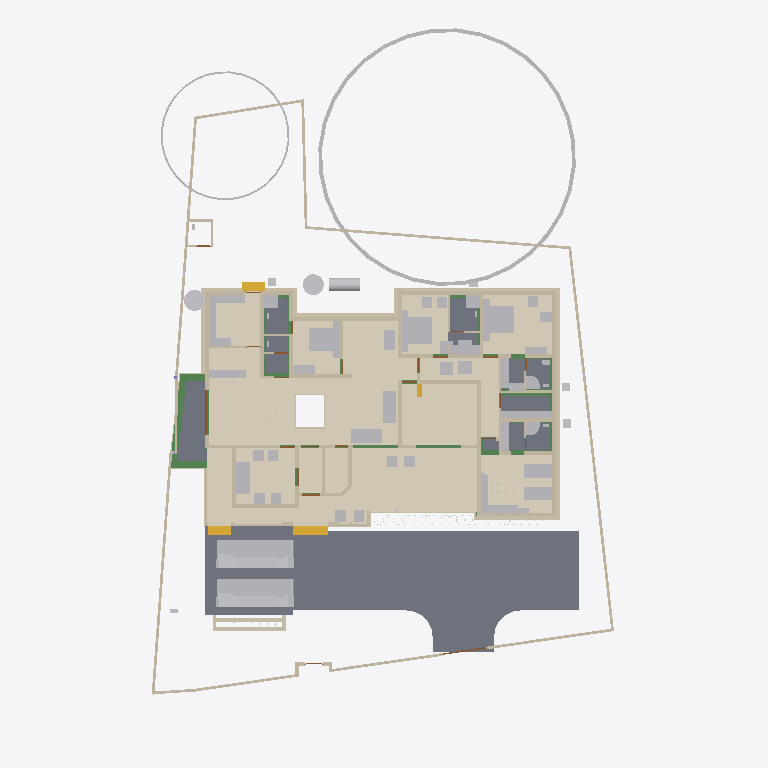
Plan cut of the same IFC building model at storey 'Footing' (level -0.87 m, cut at 0.53 m), seen from above with north up, elements coloured by IFC class: 88 walls (beige), 64 other elements (light grey), 19 beams (green), 11 coverings (cream), 10 slabs (grey), 4 stair flights (yellow), 4 doors (brown). Cut surfaces are drawn darker.
Extent 31.1 m × 47.6 m × 17.1 m (x, y, z). Storeys (7): Footing at -0.87 m; 00 at 0.00 m; GF at 0.45 m; GF Lintel at 2.55 m; FF at 3.45 m; GF-E at 3.45 m; FFtop at 5.70 m. Elements (791): 269 IfcWall, 192 IfcBeam, 61 IfcFurniture, 45 IfcColumn, 31 IfcWindow, 29 IfcGeographicElement, 27 IfcDoor, 22 IfcSlab, 18 IfcSanitaryTerminal, 16 IfcCovering, 12 IfcElectricAppliance, 11 IfcEarthworksFill.

HEADER;
FILE_DESCRIPTION(('ViewDefinition[DesignTransferView]'),'2;1');
FILE_NAME('Sreekesh.ifc','2025-06-20T01:02:00+05:30',(),(),'IfcOpenShell 0.8.3-alpha250612','Bonsai 0.8.3-alpha250612-94452b4','Nobody');
FILE_SCHEMA(('IFC4X3'));
ENDSEC;
DATA;
#1=IFCPROJECT('0aPvmvJuf5owphcfiKWAsN',$,'My Project',$,$,$,$,(#14,#26),#9);
#30=IFCSITE('3jTVXq97zE2OZTfzZH9iYT',$,'My Site',$,$,#53,$,$,$,$,$,$,$,$);
#211744=IFCSITE('2pH2ecD1v9bgK8psTEcl$_',$,'Site',$,$,#211760,#211754,$,$,$,$,$,$,$);
#36=IFCBUILDING('3Bt1MypEf4fuqFfshm9kTs',$,'My Building',$,$,#59,$,$,$,$,$,$);
#333137=IFCBUILDING('2u05Cn$TD6OPdaLJzvNsxO',$,'GFWall',$,$,#333157,$,$,$,$,$,$);
#339211=IFCBUILDING('002Xt49mzDahM74jmffgUi',$,'GF-P',$,$,#339231,$,$,$,$,$,$);
#42=IFCBUILDINGSTOREY('3Yt8GBe1vE1Byt_$JKaQnQ',$,'GF',$,$,#7313,$,$,$,$);
#8023=IFCBUILDINGSTOREY('3LNq90aff4Xhn4xfthWyFx',$,'00',$,$,#8039,$,$,$,$);
#71986=IFCBUILDINGSTOREY('1ZF$IMkzjA5efl8XVVA8ry',$,'FFtop',$,$,#72046,$,$,$,$);
#72129=IFCBUILDINGSTOREY('1Nt2vvvNTB5u0X$NIke4ti',$,'GF Lintel',$,$,#280967,$,$,$,$);
#83382=IFCBUILDINGSTOREY('2do7yjy$r1eOSN7_GxsK9f',$,'FF',$,$,#83409,$,$,$,$);
#301077=IFCBUILDINGSTOREY('1n3LFyF6X708Cvo1r86gbR',$,'Footing',$,$,#301097,$,$,$,$);
#340744=IFCBUILDINGSTOREY('0$aAKYJlj1sB8ELKRxTL7n',$,'GF-E',$,$,#340770,$,$,$,$);
#116871=IFCSLAB('1D4i_90s56vAIuoe4hq8Xo',$,'Slab',$,$,#189037,#116882,$,$);
#330851=IFCCOVERING('3kms8ObvT2A83v6EkiQCtZ',$,'Covering',$,$,#332110,#330862,$,$);
#345031=IFCCOVERING('3RPlCoLTXEkg2LQ5VmhLHT',$,'Covering',$,$,#345237,#345042,$,$);
#339298=IFCCOVERING('0RcNbxwC1BPO6vPsSe5hv0',$,'Covering',$,$,#339326,#339309,$,$);
#189038=IFCSLAB('2JYu6QrLL0QvzbDq4KPxbf',$,'Slab',$,$,#189091,#189049,$,$);
#158109=IFCGEOGRAPHICELEMENT('1ICn9VC11DLu$jSeyjW6na',$,'GeographicElement',$,$,#159277,#158141,$,$);
#344036=IFCCOVERING('0d2zgKDdP8dwFGBu$GD38F',$,'Covering',$,$,#344995,#344047,$,$);
#344009=IFCCOVERING('2wUE701ff3ZBcv_UhuFthK',$,'Covering',$,$,#344035,#344020,$,$);
#339327=IFCCOVERING('2gdKm_COPCGQt2$pqnEIyy',$,'Covering',$,$,#339363,#339338,$,$);
#343848=IFCCOVERING('0UuWKOFoDDYvmplRYi7h7d',$,'Covering',$,$,#343876,#343859,$,$);
#146729=IFCVEHICLE('0zRPRsukT96P6cuFPGiKs1',$,'Vehicle',$,$,#189086,#146742,$,$);
#70155=IFCVEHICLE('3fs_92XJnE9xh12t4cEAUA',$,'Vehicle',$,$,#189081,#70187,$,$);
#330794=IFCSLAB('2m4RWmARb8ng3Ygm017ww6',$,'Slab',$,$,#332135,#330805,$,$);
#343982=IFCCOVERING('3pEdpTjbjFLQ$oJNw_068r',$,'Covering',$,$,#344008,#343993,$,$);
#343931=IFCCOVERING('0kYX189Jf7CBGn9ceIdHnd',$,'Covering',$,$,#343981,#343942,$,$);
#330623=IFCSLAB('2hl_cfSjf0sAYKs4IehkNU',$,'Slab',$,$,#330653,#330634,$,$);
#330504=IFCSLAB('03xIm3ukzAoQYSdD2H4JTp',$,'Slab',$,$,#330534,#330515,$,$);
#330566=IFCSLAB('1KV5e4N_LAjfJ$UL2nwl3p',$,'Slab',$,$,#332115,#330577,$,$);
#66022=IFCWALL('2FUeR5sFb9uwjJGdeVWABU',$,'Wall',$,$,#212658,#66028,$,$);
#343877=IFCCOVERING('3Wi1uDf0TEzBEG7DUo_LFE',$,'Covering',$,$,#343903,#343888,$,$);
#343904=IFCCOVERING('2DZod39rv4RxPbk5$8U$JL',$,'Covering',$,$,#344990,#343915,$,$);
#90359=IFCWALL('3p_Mlr$7n7WPwtZxEevqS4',$,'Wall',$,$,#333323,#90370,$,$);
#330654=IFCSLAB('0zeqns1fb6GQhZZBUNJUl9',$,'Slab',$,$,#332120,#330665,$,$);
#35081=IFCFURNITURE('24hcVyXrH4tf35GE4proyw',$,'Furniture',$,$,#355898,#35113,$,$);
#40270=IFCFURNITURE('1aP3zeWsL0ZQXEuRipuWXs',$,'Furniture',$,$,#355903,#40283,$,$);
#330680=IFCSLAB('2fqwCXX4D8Vwt6ELtzQYwL',$,'Slab',$,$,#332125,#330691,$,$);
#158156=IFCGEOGRAPHICELEMENT('2JlHSkVhjCZPlJyc1W8A6K',$,'GeographicElement',$,$,#159282,#158188,$,$);
#76812=IFCFURNITURE('0TjK6ZDxX03eSWHk61hTjB',$,'Furniture',$,$,#355958,#87231,$,$);
#65997=IFCWALL('1DC2$ngnnDR8Q9h6mAR0js',$,'Wall',$,$,#345521,#66003,$,$);
#309133=IFCWALL('2VcyNDgMn9VgDTDYN_$YR$',$,'Wall',$,$,#315096,#309144,$,$);
#285749=IFCWALL('23M4dZECv7RPP4RWKkyrhY',$,'Wall.082',$,$,#286025,#285760,$,$);
#222195=IFCWALL('2ixJvC9dH599amejUM2w6G',$,'Wall',$,$,#293165,#222215,$,$);
#3067=IFCWALL('3GZ$skLXf6OgGR8mfLciD_',$,'Wall',$,$,#333298,#3073,$,$);
#3520=IFCWALL('1kfIyPN_b4JPSDED46DDvv',$,'Wall',$,$,#333253,#3526,$,$);
#332270=IFCBEAM('2xaS$r06b4vf3tMS9n7DUs',$,'Beam',$,$,#332397,#332289,$,$);
#119695=IFCFURNITURE('0QVhsRe3v2xh1mazg7g3pY',$,'Furniture',$,$,#355923,#119726,$,$);
#33203=IFCFURNITURE('17qZxJfnjAUwxgeyWuttn3',$,'Furniture',$,$,#355913,#33235,$,$);
#2872=IFCWALL('0VICnwrYLCM9IhHcjSiD9g',$,'Wall',$,$,#333268,#2879,$,$);
#18348=IFCWALL('1c7n2BYDr8yh53xvaRXxqS',$,'Wall',$,$,#333238,#18359,$,$);
#33248=IFCFURNITURE('2bin7WsULDjPeLfYKRFVAv',$,'Furniture',$,$,#355918,#33261,$,$);
#344905=IFCTANK('1rgzyVEiLBxg3a44n21QEG',$,'Tank',$,$,#345830,#344917,$,$);
#40382=IFCFURNITURE('3pKgwG2ITCbQ1PcX8XbhFK',$,'Furniture',$,$,#355908,#40414,$,$);
#40437=IFCFURNITURE('0T3ErBLYfCbANjLJsek21j',$,'Furniture.012',$,$,#355938,#40450,$,$);
#209390=IFCFURNITURE('1qta$LkA5AceF3Xp8O0QAN',$,'Furniture',$,$,#356023,#209402,$,$);
#226167=IFCWALL('1JVywoPUH41xuuLQv_Mf23',$,'Wall.082',$,$,#226244,#226178,$,$);
#344882=IFCWASTETERMINAL('0v1hqfc$r1$wf5R2fPkqwY',$,'WasteTerminal',$,$,#345030,#344893,$,$);
#344854=IFCWASTETERMINAL('3h7h8u_I98lOH4BWXVcUCV',$,'WasteTerminal',$,$,#345025,#344866,$,$);
#322593=IFCBEAM('0JThVjgLz2c8tnzX3fx6cE',$,'Beam',$,$,#323689,#322604,$,$);
#345472=IFCWALL('0yhntx_XHBtOwqFxJIUy0e',$,'Wall.082',$,$,#345566,#345483,$,$);
#2959=IFCWALL('3OEI3BHmD4XPtrMwXvI884',$,'Wall',$,$,#333218,#2970,$,$);
#309107=IFCWALL('01iQiyD9jF981ZNgDvXuAr',$,'Wall',$,$,#315514,#309118,$,$);
#41614=IFCSTAIRFLIGHT('3mjK21MVj5Wxp88atmNL9l',$,'StairFlight',$,$,#143920,#41646,$,2,1,0.150000005960464,0.25,.STRAIGHT.);
#355401=IFCFURNITURE('1ZMS8SRrzDlwZAJNK6Cc1b',$,'Furniture',$,$,#356098,#355415,$,$);
#308639=IFCWALL('0UYp14YpP1MAW0yCb4nw87',$,'Wall',$,$,#315836,#308650,$,$);
#109389=IFCFURNISHINGELEMENT('2eQ9uL$OD2E9oWgv9ZYd3O',$,'FurnishingElement',$,$,#109815,#109402,$);
#65947=IFCWALL('08s$eE7qfC1vtHJbeTdsNK',$,'Wall',$,$,#211965,#65953,$,$);
#18042=IFCWALL('3bhXUDB39FaPZW_NASdZlT',$,'Wall',$,$,#333503,#18053,$,$);
#18016=IFCWALL('2qNYwIywzDnw0eOADeB3_0',$,'Wall',$,$,#333363,#18027,$,$);
#65878=IFCWALL('1RxXXtAKb3$uqm3spal5Ab',$,'Wall.049',$,$,#212025,#65884,$,$);
#110356=IFCWALL('3Jc2L501zCIf2lBfrewdbK',$,'Wall',$,$,#292962,#110367,$,$);
#51371=IFCFURNITURE('0yYwZAg3jFQvkxBxQ0MGp1',$,'Furniture',$,$,#355948,#73713,$,$);
#101757=IFCWALL('3Re5U6AfH5hRjhCU8HzlUQ',$,'Wall',$,$,#149415,#101777,$,$);
#18525=IFCWALL('2nl9frQ2v9fwHEG6jroVG1',$,'Wall',$,$,#333413,#18536,$,$);
#18672=IFCWALL('0s5YaOi8jF58ocUKtzFB68',$,'Wall',$,$,#333183,#18683,$,$);
#355532=IFCFURNITURE('2ixD7L4W9Bx8pq5JDxu0EW',$,'Furniture',$,$,#356108,#355546,$,$);
#8133=IFCWALL('2NV9tTUID8IOq7fV7oI$I_',$,'Wall',$,$,#149410,#8144,$,$);
#4130=IFCWALL('1AvIXg7ED1P9NhJbZDV_E1',$,'Wall',$,$,#333378,#4141,$,$);
#18646=IFCWALL('20GHUXbGDFDBHE5XphavUy',$,'Wall',$,$,#333423,#18657,$,$);
#18194=IFCWALL('1AbV9w0nLBfPekv$ii5eki',$,'Wall',$,$,#333348,#18205,$,$);
#18392=IFCWALL('2Hkjxieqv1Fue5ySQ6NeWL',$,'Wall',$,$,#333293,#18403,$,$);
#73976=IFCFURNITURE('0_rDbuDo58VxsMmqMXWGXl',$,'Furniture',$,$,#355953,#73989,$,$);
#309185=IFCWALL('1RTxTTrCL8QeAofqzjoycv',$,'Wall',$,$,#314935,#309196,$,$);
#51281=IFCFURNITURE('055N_$xmX9ZQbc0CYFtvE3',$,'Furniture',$,$,#355943,#73671,$,$);
#302165=IFCWALL('1$HxsBOwj5nRXfdvXyY53f',$,'Wall',$,$,#303384,#302176,$,$);
#327920=IFCBEAM('1u9voof95Cp8BkjJqPE6_U',$,'Beam',$,$,#332415,#327939,$,$);
#4072=IFCWALL('0Y3rN168r7Jxb0OqetfU7X',$,'Wall',$,$,#333448,#4083,$,$);
#4009=IFCWALL('2lHSG51rHEfeNsY_Rnf304',$,'Wall',$,$,#333173,#4020,$,$);
#3151=IFCWALL('2frHB1bR9FtP23RXamn7Ko',$,'Wall',$,$,#333488,#3162,$,$);
#41688=IFCSTAIRFLIGHT('0VcD2gJAfBIuw$lMxDzKKO',$,'StairFlight',$,$,#283276,#118718,$,2,1,0.150000005960464,0.25,.STRAIGHT.);
#79990=IFCSTAIRFLIGHT('1DnY2XVefC_QhnIFzju6yh',$,'StairFlight',$,$,#80105,#148959,$,$,$,$,$,$);
#205023=IFCWALL('2UCXlaZiz9gRZ4iLCU3mzL',$,'Wall',$,$,#333473,#205034,$,$);
#78352=IFCFURNITURE('3keQdM9i5FJ9JBwmsM_Qg3',$,'Furniture',$,$,#355933,#286314,$,$);
#286754=IFCFURNITURE('0CTrKXjzT4nwS33fIVpOOp',$,'Furniture',$,$,#356128,#286765,$,$);
#322219=IFCBEAM('0SNQ61idv8nAn9s$w1aH4x',$,'Beam',$,$,#322295,#322230,$,$);
#286840=IFCFURNITURE('2gS_n6rBD4phTUvATNAFvz',$,'Furniture',$,$,#356123,#286851,$,$);
#285691=IFCWALL('3FXX66X1H7gQUhINB1ZqHj',$,'Wall.082',$,$,#285831,#285702,$,$);
#18588=IFCWALL('0dH3P3qYrCC8jvNsEw9m9T',$,'Wall',$,$,#333478,#18599,$,$);
#50229=IFCSANITARYTERMINAL('1fOwUzmtv9afxOsUQO0pB7',$,'SanitaryTerminal',$,$,#51448,#50242,$,$);
#52186=IFCSANITARYTERMINAL('31xwdd6k9ESw7YnQ1LspId',$,'SanitaryTerminal',$,$,#52351,#52199,$,$);
#120204=IFCFURNITURE('2iHjZ0p959Fu5tuupImsd5',$,'Furniture',$,$,#355673,#120217,$,$);
#322340=IFCBEAM('3$k90v2JXBwOG_BKNDj5UO',$,'Beam',$,$,#324461,#322351,$,$);
#83455=IFCFURNITURE('1mlyFenrv09BWq3My2l6Hk',$,'Furniture',$,$,#355663,#83468,$,$);
#4193=IFCWALL('1S26G2gIX1gA7ikyBlvCVo',$,'Wall',$,$,#333513,#4204,$,$);
#302139=IFCWALL('3JfewLUD57vv22OwwmUUes',$,'Wall',$,$,#302983,#302150,$,$);
#24001=IFCWALL('3hphgpD2b28xqT53FPskSj',$,'Wall',$,$,#333408,#24012,$,$);
#106041=IFCSANITARYTERMINAL('3sA1eoE299ufpxJw1HaYmz',$,'SanitaryTerminal',$,$,#106132,#109542,$,$);
#51057=IFCSANITARYTERMINAL('1TZeRF9t54uwS6h95ZvvLS',$,'SanitaryTerminal',$,$,#206007,#109527,$,$);
#321351=IFCBEAM('1002koZ$TEXecTxtQvSjVq',$,'Beam',$,$,#321418,#321362,$,$);
#321451=IFCBEAM('3708yRWgLANO$UXD9FgLFU',$,'Beam',$,$,#321653,#321462,$,$);
#23938=IFCWALL('0ZZEq2syzEPfO9qD2AQWDv',$,'Wall',$,$,#333523,#23949,$,$);
#4400=IFCWALL('2EfOldwLX0nA3x6s$146tT',$,'Wall',$,$,#333193,#4411,$,$);
#80282=IFCFURNITURE('3InpbPAMj2MBzrSOMYlvHV',$,'Furniture',$,$,#355928,#286215,$,$);
#327954=IFCBEAM('0sP03oSW15$QcfoTPLiBso',$,'Beam',$,$,#332626,#327973,$,$);
#309159=IFCWALL('1V_dIHu1r0A9eGkskasoOA',$,'Wall',$,$,#316323,#309170,$,$);
#355436=IFCFURNITURE('0AyXzAPh113f0lYaDtTOE6',$,'Furniture',$,$,#356103,#355450,$,$);
#301587=IFCWALL('2h55052Ef5nAmrSgnCMKqk',$,'Wall',$,$,#301649,#301598,$,$);
#16913=IFCWALL('3FSYpd1tn9SgCqZ8sPMfkT',$,'Wall',$,$,#333223,#16924,$,$);
#308743=IFCWALL('3Tnn_JHV999eTqU$lk38Gu',$,'Wall',$,$,#316036,#308754,$,$);
#34206=IFCFURNITURE('0Tjm9jror8bPxG689sHAj8',$,'Furniture',$,$,#356038,#147188,$,$);
#223884=IFCFURNITURE('1C$dErlHj0B8kGCJOmlvve',$,'Furniture',$,$,#356113,#223895,$,$);
#83410=IFCFURNITURE('0T5vwAhWTCDPBh2zImAynU',$,'Furniture',$,$,#355658,#83442,$,$);
#317730=IFCBEAM('2mrV8yaEnDUe8ggogRJUJt',$,'Beam',$,$,#323710,#317737,$,$);
#119648=IFCFURNITURE('1JYWbcuBf30ORcWZXivos0',$,'Furniture',$,$,#356028,#147144,$,$);
#35844=IFCFURNITURE('18HlnwBc9DnAvKFnG7c4d9',$,'Furniture',$,$,#356048,#147232,$,$);
#119601=IFCFURNITURE('3zxgQVx3X9e9K7Uitk4v3$',$,'Furniture',$,$,#356063,#147298,$,$);
#34232=IFCFURNITURE('0VTCb1Evn558OH68N69Eaz',$,'Furniture',$,$,#356043,#147210,$,$);
#35870=IFCFURNITURE('0zixzxSUv7NBPjkhBn6BwL',$,'Furniture',$,$,#356053,#147254,$,$);
#73868=IFCFURNITURE('0sWiAZchD9CQr_lkdFZUTW',$,'Furniture',$,$,#356133,#352126,$,$);
#109955=IFCWALL('0m53cJKujAOwiy8OxGf4Uf',$,'Wall',$,$,#212433,#109966,$,$);
#18431=IFCWALL('0_Fa$t1jbFZejYJKQtXQPU',$,'Wall',$,$,#334104,#18442,$,$);
#34185=IFCFURNITURE('2BE9a6LpL91PCj4_J$x9Rr',$,'Furniture',$,$,#356033,#147166,$,$);
#35896=IFCFURNITURE('076SYXiXP7jhnOyre$gCoP',$,'Furniture',$,$,#356058,#147276,$,$);
#119627=IFCFURNITURE('0dDpUaa6nCsfvkcRPls5fd',$,'Furniture',$,$,#356068,#147320,$,$);
#147480=IFCFURNITURE('00YQdIzvr0bv6uDTc6vlmO',$,'Furniture',$,$,#356073,#147493,$,$);
#222753=IFCFURNITURE('3mJ1p$bc56UALxWDJNN0rm',$,'Furniture',$,$,#356078,#222766,$,$);
#222781=IFCFURNITURE('0v7OEyCvr39hZF6L_IZlKk',$,'Furniture',$,$,#356083,#222794,$,$);
#233035=IFCFURNITURE('2H$5BrOv18cvst8X4y554L',$,'Furniture',$,$,#356088,#233048,$,$);
#233068=IFCFURNITURE('2s9hVLrcDA5wvNZJTkkoKg',$,'Furniture',$,$,#356093,#233081,$,$);
#72992=IFCWALL('0nKeLZCI54WeIG0cLfl1fW',$,'Wall',$,$,#291617,#73003,$,$);
#329035=IFCWALL('2$n50xrj53zPnnhI4Jq0HX',$,'Wall',$,$,#329395,#329055,$,$);
#301497=IFCWALL('279hzSrFnDAemlMzXxDDiC',$,'Wall',$,$,#302855,#301508,$,$);
#72748=IFCWALL('1UbR72eUH7cw3XKVuvBX9f',$,'Wall',$,$,#282393,#72759,$,$);
#120632=IFCWALL('2Lqjpf9Aj0Vh1iBvOWYUCR',$,'Wall',$,$,#333458,#120643,$,$);
#323590=IFCBEAM('2KvW8IAv97GwnpIknpGcni',$,'Beam',$,$,#323799,#323601,$,$);
#24504=IFCWALL('2_1GARUmnBv8h1fVKiMUG8',$,'Wall',$,$,#342956,#24515,$,$);
#324042=IFCBEAM('3ga4rtxNr4kAohXQ6w7gaj',$,'Beam',$,$,#324091,#324053,$,$);
#26789=IFCDOOR('3HF$fS8tX7kw4y81dHWRkr',$,'Door',$,$,#340243,#26820,$,$,$,$,$,$);
#23640=IFCWALL('0_SaQ7wpHF8PQbZNvLqwvm',$,'Wall',$,$,#342961,#23651,$,$);
#23777=IFCWALL('1ASg6knUz7cALk6Wf7iLsx',$,'Wall',$,$,#333483,#23788,$,$);
#308535=IFCWALL('1uDvQF6MrF2xTGN_X2nfwO',$,'Wall',$,$,#317173,#308546,$,$);
#302305=IFCWALL('3X0ERYtZTF3BJUadwFxNGr',$,'Wall',$,$,#303149,#302316,$,$);
#116908=IFCWALL('1k3YgD4uj5vPZWbPgSVuxU',$,'Wall.049',$,$,#212306,#116919,$,$);
#4589=IFCWALL('3bxDDefdT5ye1dowu7JjI8',$,'Wall',$,$,#342991,#4600,$,$);
#4251=IFCWALL('0Bt3ZVIAf4Xxxu9dLd3uEo',$,'Wall',$,$,#333208,#4262,$,$);
#344957=IFCDISTRIBUTIONCHAMBERELEMENT('0oEpjQHxH1QAA_Te2ccyVt',$,'DistributionChamberElement',$,$,#345820,#344965,$,$);
#301466=IFCWALL('1s0ZYKiyP5FObNA1y255NL',$,'Wall',$,$,#301771,#301477,$,$);
#120178=IFCFURNITURE('3B72thXyv9O9ulb3GsUrVj',$,'Furniture',$,$,#355668,#120191,$,$);
#317971=IFCBEAM('3QnKOgsZLCYeMSf9MWwdTD',$,'Beam',$,$,#321450,#317982,$,$);
#323821=IFCBEAM('1t67V$RoL7uxUKYWHLvP$f',$,'Beam',$,$,#324332,#323832,$,$);
#116735=IFCDOOR('1dZUIR_mr60wAZddeiCYTI',$,'Door',$,$,#281598,#116767,$,1.79999995231628,3.0,$,$,$);
#117253=IFCWALL('2NQIKohcDAsQMbNSTdACJd',$,'Wall.049',$,$,#212331,#117264,$,$);
#205235=IFCWALL('0j$uZz88bBJw4YgnSugDAy',$,'Wall',$,$,#342936,#205266,$,$);
#356625=IFCSTAIRFLIGHT('11NzQP0GP46gGH8bKAxyP$',$,'StairFlight',$,$,#356713,#356634,$,$,$,$,$,$);
#344928=IFCDISTRIBUTIONCHAMBERELEMENT('1vqvtC3CfC5Q3QhVXRqGv7',$,'DistributionChamberElement',$,$,#345810,#344937,$,$);
#344971=IFCDISTRIBUTIONCHAMBERELEMENT('3VcK8sIRD7wR7b2vz8aPfU',$,'DistributionChamberElement',$,$,#345825,#344979,$,$);
#110674=IFCWALL('1a_hfYQo5DRgtEum677ZGl',$,'Wall',$,$,#292365,#110685,$,$);
#331509=IFCWALL('3ez4pW9ibDPBlEk3qWkAU7',$,'Wall',$,$,#332031,#331529,$,$);
#332304=IFCWALL('0ZmojOdCnDxP$iDjWVcZ2G',$,'Wall',$,$,#332530,#332324,$,$);
#328429=IFCWALL('2kbqNKfzvEQ9JHWg3KnlRz',$,'Wall',$,$,#329660,#328449,$,$);
#87074=IFCFURNITURE('30UJjqf1X57hbrPqq67ADj',$,'Furniture',$,$,#355978,#87087,$,$);
#223921=IFCFURNITURE('1K18So2Rn27hnWhf$k8um7',$,'Furniture',$,$,#356118,#223932,$,$);
#107479=IFCWALL('3KZ4OolNX49g0qDQdB_093',$,'Wall',$,$,#292929,#107499,$,$);
#308821=IFCWALL('1i1s3DTsXFIxiXVYQrmqhu',$,'Wall',$,$,#317395,#308832,$,$);
#301677=IFCWALL('1z8YI7dN5FMePiaLT3IMGe',$,'Wall',$,$,#302063,#301688,$,$);
#323884=IFCBEAM('3lhJIqjUHFKPqemc2JHxqi',$,'Beam',$,$,#323933,#323895,$,$);
#22728=IFCWALL('0eBbQlH7v64usfOLZyJNbw',$,'Wall',$,$,#342941,#22739,$,$);
#87048=IFCFURNITURE('3SbcOvQD51GhDFdMrfJy7o',$,'Furniture',$,$,#355973,#87061,$,$);
#87095=IFCFURNITURE('2nTbUK8Q9CwehFexi7HpJk',$,'Furniture',$,$,#355983,#87108,$,$);
#87116=IFCFURNITURE('1K5CC3v$51_RkeRHCfWF1K',$,'Furniture',$,$,#355988,#87129,$,$);
#23702=IFCWALL('3vhPPX9TvFw8zHVZM78jVj',$,'Wall',$,$,#342931,#23713,$,$);
#87027=IFCFURNITURE('3Mt86jJJP8ieSvneq7zau6',$,'Furniture',$,$,#355968,#87040,$,$);
#320745=IFCBEAM('3QKYyvE2D249bj17yoTvJ3',$,'Beam',$,$,#321028,#320756,$,$);
#107612=IFCWALL('1wbyz7uCHF0uVxGjaI6PCG',$,'Wall',$,$,#291943,#107632,$,$);
#110898=IFCWALL('1K4878DyjBfAhCF5jh34Xt',$,'Wall',$,$,#292388,#110909,$,$);
#117002=IFCWALL('2_YAAq8JL4QhCYm3Y6yZZ5',$,'Wall.049',$,$,#212688,#117013,$,$);
#4282=IFCWALL('3LtaSWCE92ufRXUd3DO8_e',$,'Wall',$,$,#333358,#4293,$,$);
#107142=IFCSLAB('2X2MSE$PfAlPCABr99DsiG',$,'Slab',$,$,#149395,#107153,$,$);
#283125=IFCWALL('1ThztmO4DFMRf43v$jklMQ',$,'Wall',$,$,#292675,#283136,$,$);
#282433=IFCWALL('1iQBdd0pj7x8XRK7H7syja',$,'Wall',$,$,#292868,#282444,$,$);
#328180=IFCWALL('0ABhG_1I127Plb3g$lDZDb',$,'Wall',$,$,#329143,#328200,$,$);
#86967=IFCFURNITURE('2XUZmvobvC1gsAzioRJWb7',$,'Furniture',$,$,#355963,#86999,$,$);
#107115=IFCSLAB('2WfKfjDrX2bAvlVSkqt8hs',$,'Slab',$,$,#149390,#107130,$,$);
#142855=IFCWALL('3He7Itb7P9dxU082DYUy3x',$,'Wall',$,$,#333438,#142866,$,$);
#204966=IFCWALL('0KSnhwWa5EOP3oKtdx_S0h',$,'Wall',$,$,#342971,#204977,$,$);
#344943=IFCDISTRIBUTIONCHAMBERELEMENT('19F91Q9CbEHf5vxAzZGpDM',$,'DistributionChamberElement',$,$,#345815,#344951,$,$);
#51397=IFCSANITARYTERMINAL('3twKXpJgX3DQcQMUJPSheZ',$,'SanitaryTerminal',$,$,#105095,#51410,$,$);
#322008=IFCBEAM('0cjKE21gf8qxRrw7wAHSUd',$,'Beam',$,$,#322218,#322019,$,$);
#323406=IFCBEAM('0XzlAaFKP1Qfq62BuIXqcY',$,'Beam',$,$,#326607,#323417,$,$);
#9872=IFCDOOR('24C19FSTXCr9YVxTHShicU',$,'Door',$,$,#340278,#9904,$,2.09999990463257,1.20000004768372,$,.DOUBLE_DOOR_SINGLE_SWING.,$);
#72383=IFCDOOR('2SskKnwRPAYvoRGF7Ah4dN',$,'Door',$,$,#340288,#72396,$,2.09999990463257,1.20000004768372,$,.DOUBLE_DOOR_SINGLE_SWING.,$);
#329409=IFCWALL('3Cxk__a$n5$BSk_InZ2945',$,'Wall',$,$,#329678,#329429,$,$);
#282729=IFCWALL('0L3wrSYBnA$xcRhMJRWK$N',$,'Wall',$,$,#282839,#282740,$,$);
#330997=IFCWALL('39tD5FVKP118VL2c4Zc9md',$,'Wall',$,$,#331747,#331017,$,$);
#331112=IFCWALL('2gYMyGp$j3q8gabQtsJ_Cd',$,'Wall',$,$,#332013,#331132,$,$);
#107859=IFCPUMP('1xebO22lrBbOBADEX1ov09',$,'Pump',$,$,#149420,#107891,$,$);
#23875=IFCWALL('0DClOP6mT1CvFzGeMn9ZJc',$,'Wall',$,$,#342906,#23886,$,$);
#24729=IFCWALL('15QyFwFBn9rgpI0zLt9Ihd',$,'Wall.063',$,$,#342916,#24740,$,$);
#322098=IFCBEAM('0k2ARBeCP5HwnZx7ghAKU2',$,'Beam',$,$,#322592,#322109,$,$);
#323732=IFCBEAM('1OXx1Kj6f1$9xAzTICJ4rk',$,'Beam',$,$,#323820,#323743,$,$);
#331271=IFCWALL('2kvtI2hObDzRVCJeSkyK89',$,'Wall',$,$,#331765,#331291,$,$);
ENDSEC;
